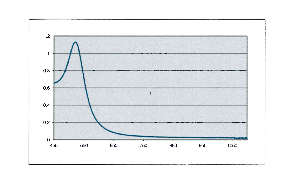

The data file committed next to this chart (first rows):
456.742	0.674419
470.2	0.6977
483.7	0.7558
490.4	0.814
493.8	0.8721
500.6	0.9302
503.9	1
507.3	1.047
514	1.105
520.8	1.128
530.9	1.093
534.3	1.023
537.6	0.9651
541	0.907
544.4	0.8488
547.8	0.7674
551.1	0.6977
554.5	0.6279
561.2	0.5349
568	0.4535
574.7	0.3837
581.5	0.3023
594.9	0.2326
608.4	0.1744
625.3	0.1163
648.9	0.09302
672.5	0.06977
702.8	0.04651
729.8	0.04651
760.1	0.03488
793.8	0.03488
827.5	0.03488
857.9	0.03488
891.6	0.02326
925.3	0.02326
948.9	0.02326
975.8	0.02326
1013	0.02326
1047	0.02326
1077	0.02326
